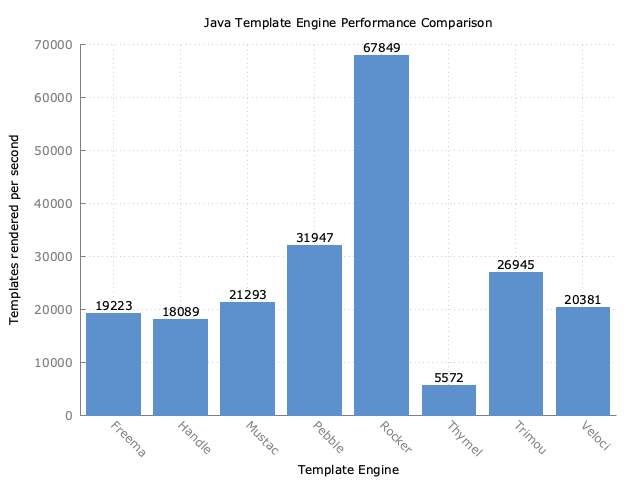

The table this chart was drawn from, first rows:
Benchmark, Mode, Threads, Samples, Score, Score Error (99.9%), Unit
com.mitchellbosecke.benchmark.Freemarker…, thrpt, 1, 50, 19223, 421.5, ops/s
com.mitchellbosecke.benchmark.Handlebars…, thrpt, 1, 50, 18089, 394.4, ops/s
com.mitchellbosecke.benchmark.Mustache.b…, thrpt, 1, 50, 21294, 605.2, ops/s
com.mitchellbosecke.benchmark.Pebble.ben…, thrpt, 1, 50, 31948, 596.3, ops/s
com.mitchellbosecke.benchmark.Rocker.ben…, thrpt, 1, 50, 67849, 533.8, ops/s
com.mitchellbosecke.benchmark.Thymeleaf.…, thrpt, 1, 50, 5573, 56.37, ops/s
com.mitchellbosecke.benchmark.Trimou.ben…, thrpt, 1, 50, 26945, 184.2, ops/s
com.mitchellbosecke.benchmark.Velocity.b…, thrpt, 1, 50, 20381, 82.83, ops/s
